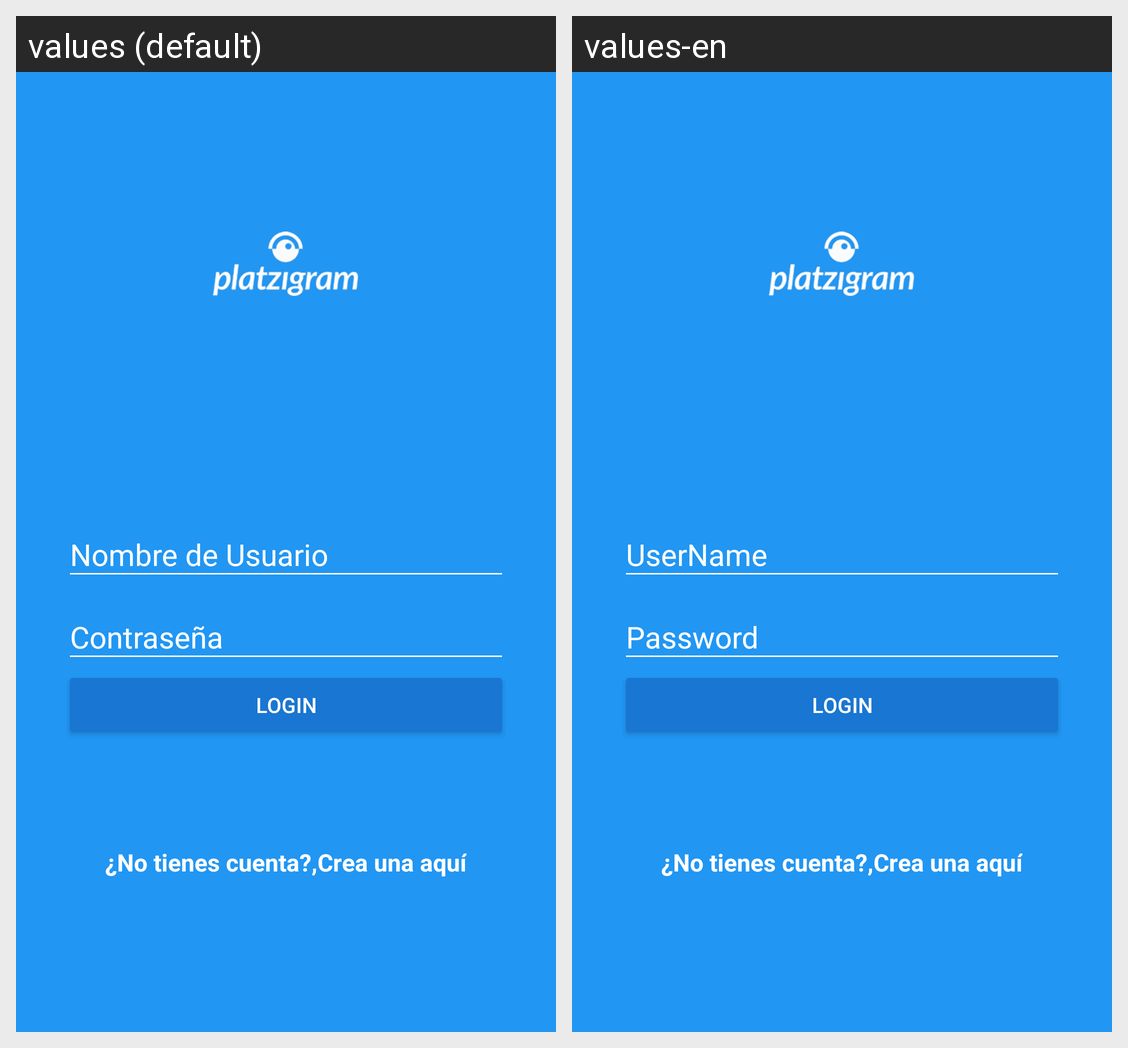

This grid shows one Android layout under two languages. Give, for every string resource on the screen, its name, the default text and each shown locale's text.
Android screen res/layout/activity_login.xml rendered under 2 locales, left to right: values (default), values-en. Device: Nexus 5 (rendered at 1080×1920; each locale shown at half size, 540×960, under a caption strip naming it); theme AppTheme.
Strings drawn on this screen, with the default value and each locale's value (text and hints the layout hard-codes, and strings that could not be matched under every locale, appear in the picture but are not listed):

hint_username
  values: Nombre de Usuario
  values-en: UserName

hint_password
  values: Contraseña
  values-en: Password

text_button_login
  values: Login
  values-en: Login

dont_have_account
  values: ¿No tienes cuenta?,
  values-en: ¿No tienes cuenta?,

create_here
  values: Crea una aquí
  values-en: Crea una aquí
